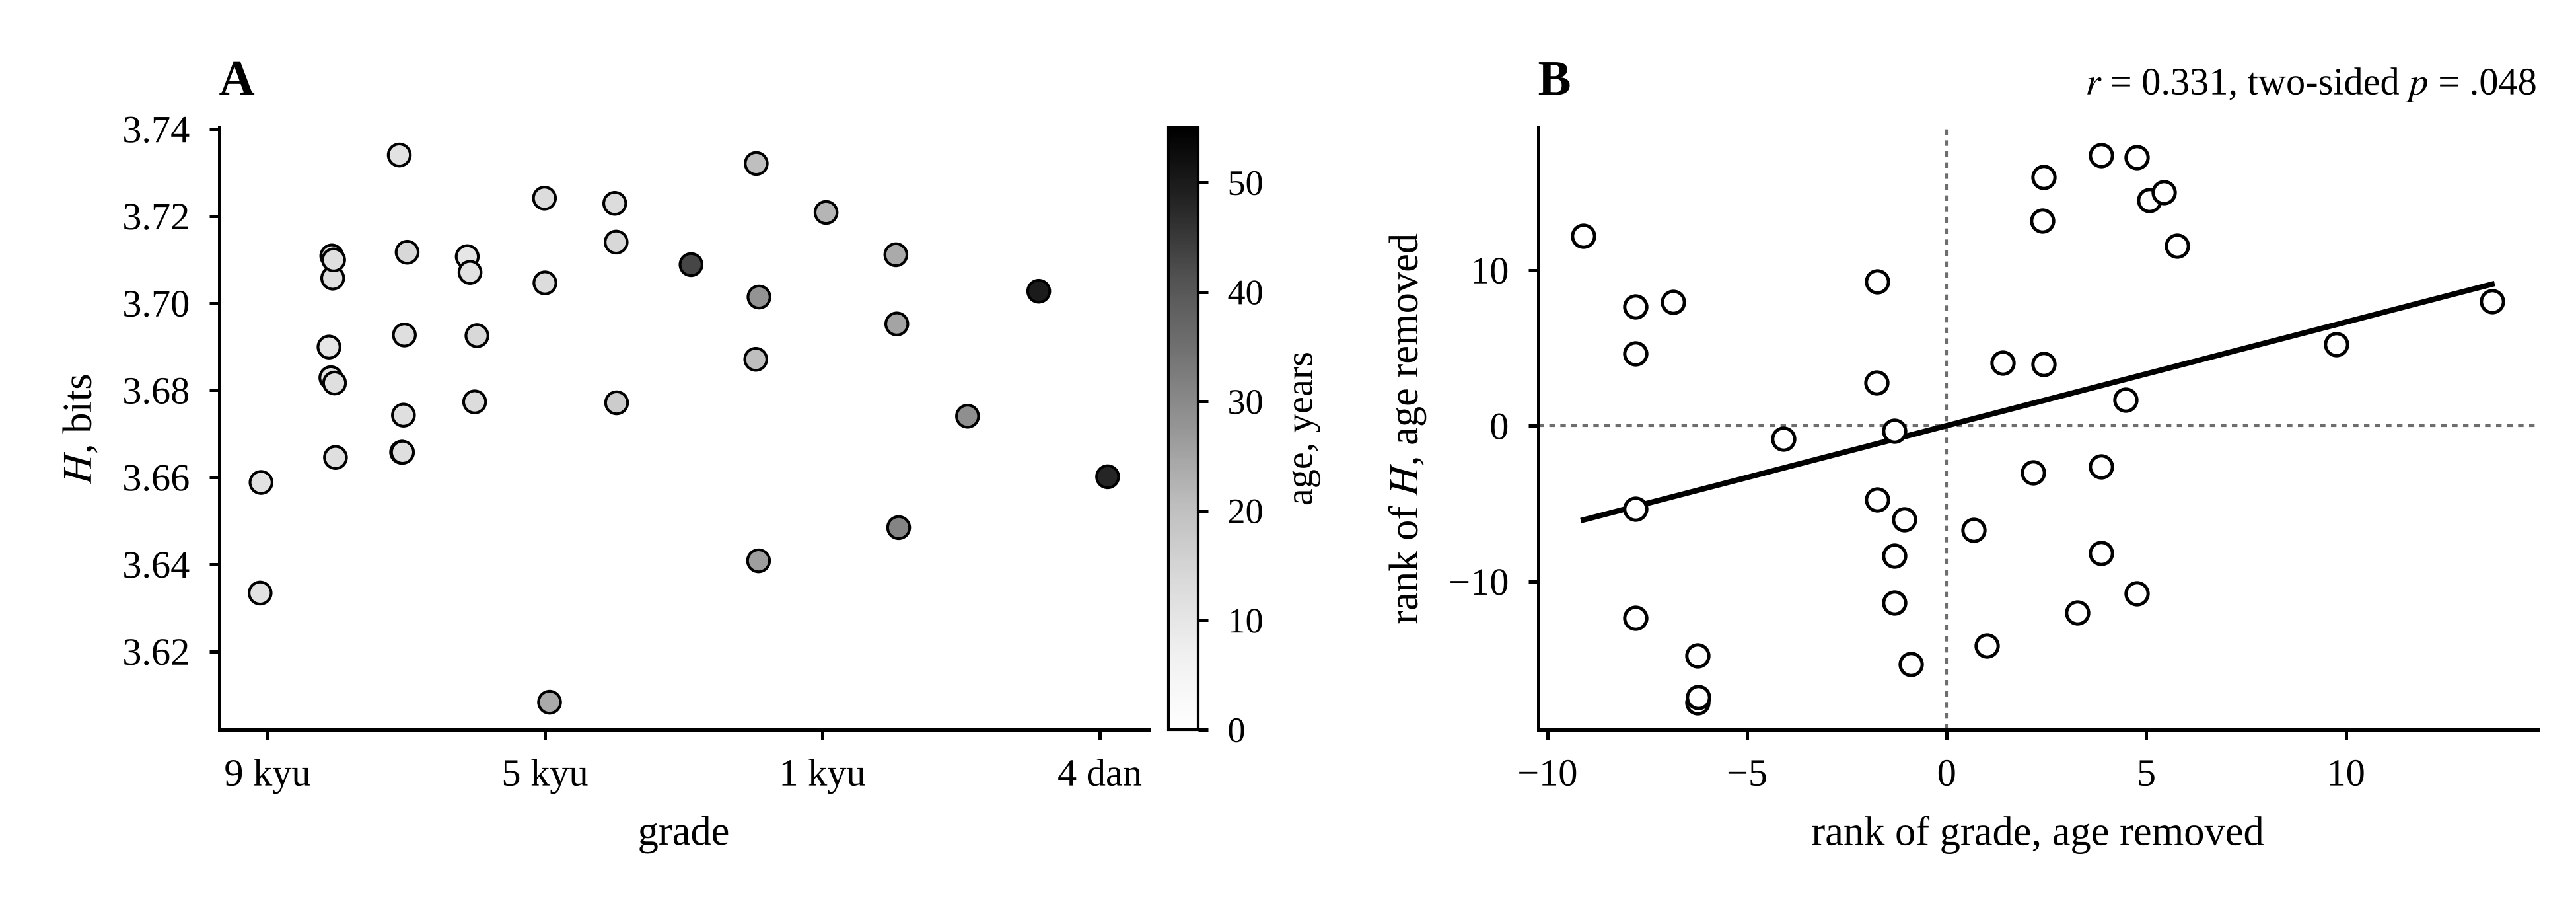

This chart was generated by the following Python code:
"""Prediction 2 in Kyokushin karate, the test as run (analysis/plan_karate.md, analysis/karate_test.py).

A, each athlete's H (degree shares of the 42 strongest links among 14 joints, mean of S01 and S02) against grade.
B, the primary test: rank of H and rank of grade, each with the rank of age removed, and their correlation.
Reads analysis/karate_per_athlete.csv. Writes figures/fig_karate.png.
"""
import logging
from pathlib import Path
import numpy as np, pandas as pd
import matplotlib as mpl; mpl.use("Agg")
import matplotlib.pyplot as plt
from scipy.stats import rankdata
logging.getLogger("matplotlib.font_manager").setLevel(logging.ERROR)
ROOT = Path(__file__).resolve().parent.parent
mpl.rcParams.update({"font.family": ["Times New Roman", "Liberation Serif", "DejaVu Serif"], "font.size": 7.5,
                     "mathtext.fontset": "stix", "axes.linewidth": 0.6, "xtick.major.width": 0.6,
                     "ytick.major.width": 0.6, "xtick.major.size": 1.8, "ytick.major.size": 1.8,
                     "xtick.labelsize": 7, "ytick.labelsize": 7, "axes.labelsize": 7.5, "savefig.dpi": 600,
                     "axes.spines.top": False, "axes.spines.right": False})
INK, GREY = "#000000", "#6e6e6e"

ath = pd.read_csv(ROOT / "analysis" / "karate_per_athlete.csv")
g, H, age = ath.grade_rank.values, ath.H.values, ath.age_years.values

fig, (a, b) = plt.subplots(1, 2, figsize=(6.5, 2.3))
fig.subplots_adjust(left=0.085, right=0.985, top=0.86, bottom=0.2, wspace=0.32)

sc = a.scatter(g + np.linspace(-0.12, 0.12, len(g))[np.argsort(np.argsort(age))], H, s=16, c=age, cmap="Greys",
               vmin=0, vmax=55, edgecolors=INK, linewidths=0.5, zorder=3)
a.set_xticks([1, 5, 9, 13]); a.set_xticklabels(["9 kyu", "5 kyu", "1 kyu", "4 dan"])
a.set_xlim(0.3, 13.7); a.set_xlabel("grade"); a.set_ylabel(r"$H$, bits")
cb = fig.colorbar(sc, ax=a, fraction=0.05, pad=0.02); cb.set_label("age, years", fontsize=7); cb.ax.tick_params(labelsize=6.5)
cb.outline.set_linewidth(0.5)
a.set_title("A", loc="left", fontsize=9, fontweight="bold")

ra, rg, rh = rankdata(age), rankdata(g), rankdata(H)
X = np.c_[np.ones_like(ra), ra]
eg = rg - X @ np.linalg.lstsq(X, rg, rcond=None)[0]; eh = rh - X @ np.linalg.lstsq(X, rh, rcond=None)[0]
r = np.corrcoef(eg, eh)[0, 1]
b.axhline(0, color=GREY, lw=0.5, ls=(0, (2, 2))); b.axvline(0, color=GREY, lw=0.5, ls=(0, (2, 2)))
b.scatter(eg, eh, s=16, color="white", edgecolors=INK, linewidths=0.6, zorder=3)
xx = np.array([eg.min(), eg.max()]); b.plot(xx, np.polyfit(eg, eh, 1)[0] * xx, color=INK, lw=1.0)
b.set_title(f"$r$ = {r:.3f}, two-sided $p$ = .048", loc="right", fontsize=7)
b.set_xlabel("rank of grade, age removed"); b.set_ylabel(r"rank of $H$, age removed")
b.set_title("B", loc="left", fontsize=9, fontweight="bold")
fig.savefig(ROOT / "figures" / "fig_karate.png")
print(f"r = {r:.4f} from {len(ath)} athletes")
